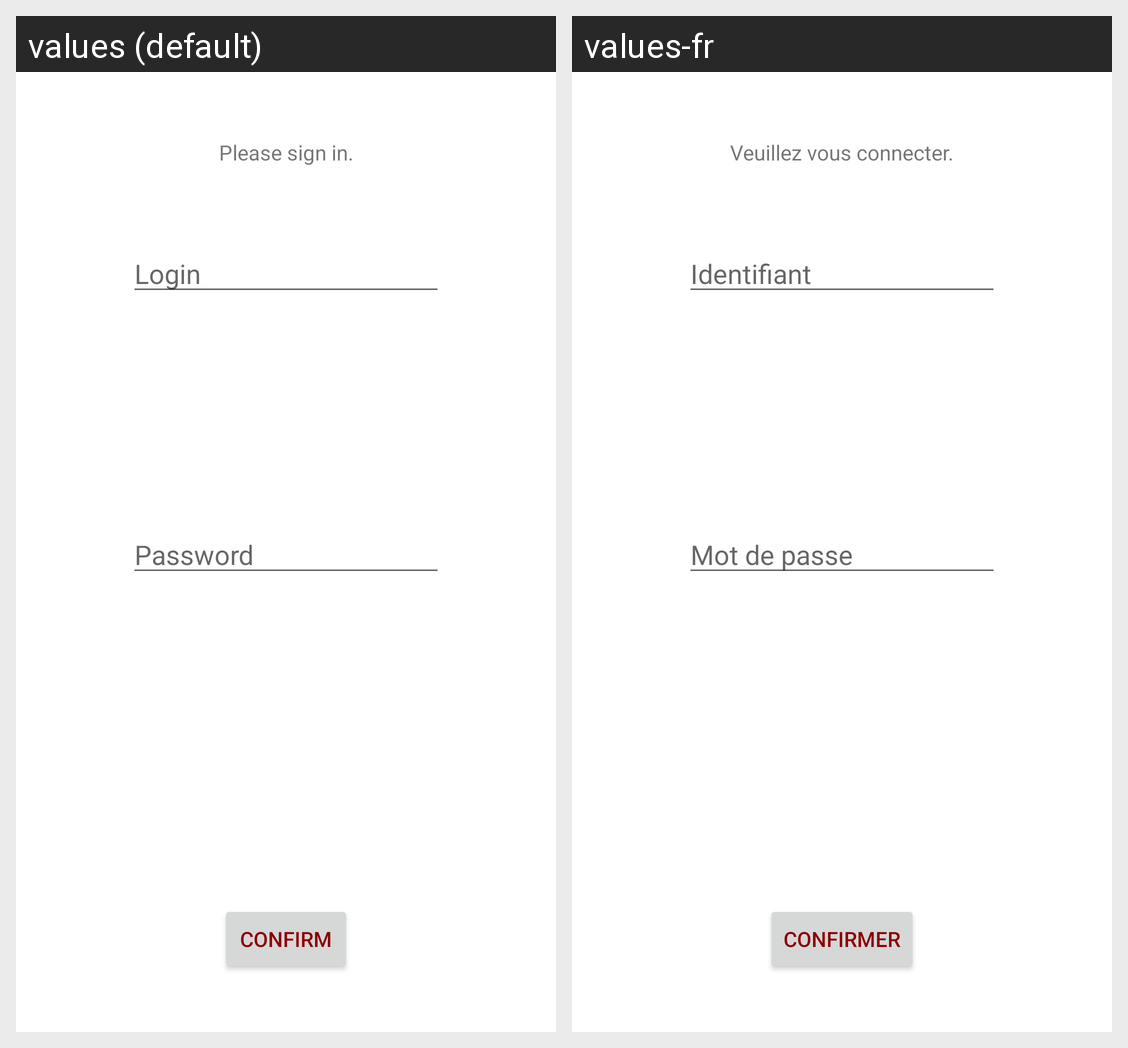

Here is an Android app screen in its default locale and in the app's own translations. Write out the translated-string differences for the strings that appear on this screen.
Android screen res/layout/activity_login_teacher.xml rendered under 2 locales, left to right: values (default), values-fr. Device: Nexus 5 (rendered at 1080×1920; each locale shown at half size, 540×960, under a caption strip naming it); theme Theme.integration.Light.
Strings drawn on this screen, with the default value and each locale's value (text and hints the layout hard-codes, and strings that could not be matched under every locale, appear in the picture but are not listed):

sign_in
  values: Please sign in.
  values-fr: Veuillez vous connecter.

login
  values: Login
  values-fr: Identifiant

password
  values: Password
  values-fr: Mot de passe

confirm
  values: Confirm
  values-fr: Confirmer
